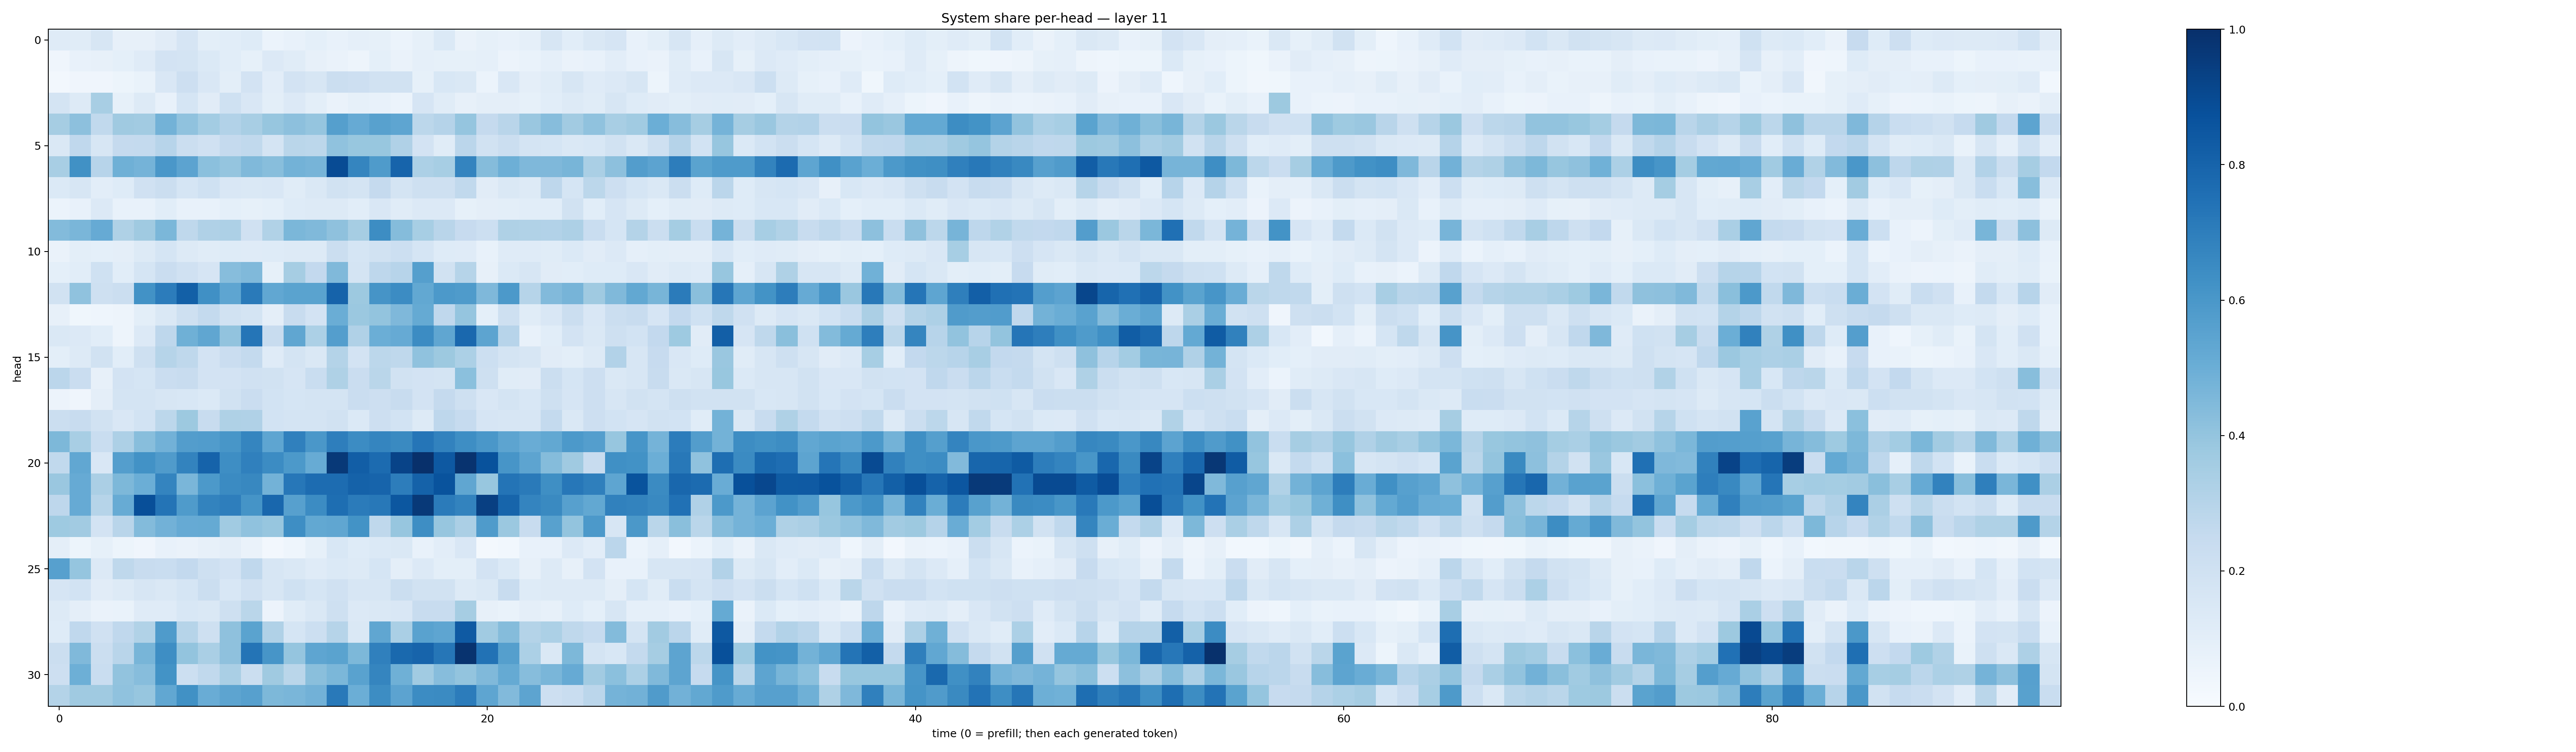

Source data for this figure (header and first rows):
0.117286265, 0.114297725, 0.15746804, 0.079609156, 0.08121334, 0.11063795, 0.1641053, 0.100113496, 0.10676885, 0.12195572, 0.060907178, 0.07598198, 0.091404706, 0.07283834, 0.08919142, 0.08328291, 0.0607055, 0.082089774, 0.14024356, 0.06637379, 0.08373383, 0.076211065, 0.08860041, 0.15978067
0.04257, 0.0728, 0.07861, 0.09316, 0.1181, 0.1799, 0.1734, 0.1391, 0.1071, 0.08281, 0.1333, 0.1166, 0.08041, 0.06641, 0.04954, 0.09099, 0.06325, 0.08921, 0.08403, 0.08281, 0.08596, 0.05505, 0.06949, 0.08716
0.02448, 0.04126, 0.03907, 0.05384, 0.06818, 0.1507, 0.2144, 0.1489, 0.09782, 0.1824, 0.103, 0.181, 0.164, 0.2225, 0.2124, 0.1918, 0.19, 0.08464, 0.1527, 0.1413, 0.06153, 0.1497, 0.09652, 0.1147
0.1746, 0.1265, 0.3425, 0.08276, 0.1328, 0.07731, 0.1716, 0.1129, 0.1999, 0.1495, 0.09894, 0.1355, 0.09907, 0.06522, 0.08203, 0.07791, 0.05915, 0.1675, 0.1151, 0.07937, 0.09611, 0.09641, 0.08506, 0.1082
0.3494, 0.4143, 0.263, 0.3686, 0.3594, 0.4794, 0.41, 0.3584, 0.3121, 0.3427, 0.3925, 0.4144, 0.3975, 0.5626, 0.5118, 0.5573, 0.5354, 0.2803, 0.3025, 0.3972, 0.2511, 0.2927, 0.3852, 0.4325
0.1458, 0.267, 0.1566, 0.2514, 0.2544, 0.2949, 0.22, 0.1971, 0.2501, 0.2632, 0.1728, 0.288, 0.2805, 0.4075, 0.3895, 0.3879, 0.3176, 0.1827, 0.1155, 0.285, 0.192, 0.2199, 0.1767, 0.17
0.3421, 0.6259, 0.2956, 0.4916, 0.4751, 0.5984, 0.5436, 0.4199, 0.3949, 0.449, 0.4279, 0.4773, 0.4724, 0.8941, 0.6696, 0.5836, 0.7994, 0.3283, 0.3456, 0.6748, 0.4361, 0.4942, 0.451, 0.4528
0.1382, 0.1601, 0.1028, 0.1235, 0.1985, 0.2226, 0.1706, 0.2008, 0.1515, 0.1451, 0.1495, 0.1145, 0.1472, 0.1946, 0.1752, 0.2517, 0.1776, 0.2032, 0.2053, 0.2623, 0.1115, 0.1432, 0.1298, 0.2771
0.05981, 0.07254, 0.134, 0.07133, 0.07693, 0.1064, 0.07773, 0.07808, 0.09007, 0.08522, 0.09188, 0.1249, 0.1289, 0.1309, 0.108, 0.1506, 0.1165, 0.1357, 0.133, 0.08526, 0.09433, 0.1008, 0.1073, 0.1062
0.4409, 0.464, 0.5125, 0.323, 0.3701, 0.4586, 0.2728, 0.3189, 0.3261, 0.196, 0.3162, 0.4591, 0.4481, 0.414, 0.3511, 0.6422, 0.4336, 0.3441, 0.2902, 0.2428, 0.2156, 0.321, 0.3149, 0.3118
0.06297, 0.09999, 0.09132, 0.09551, 0.1284, 0.1685, 0.1318, 0.1138, 0.1213, 0.121, 0.1237, 0.1312, 0.1254, 0.2219, 0.1701, 0.1948, 0.2187, 0.169, 0.1248, 0.1175, 0.07762, 0.1195, 0.1207, 0.1155
0.0922, 0.1067, 0.2005, 0.1091, 0.1704, 0.2274, 0.1962, 0.1668, 0.4305, 0.447, 0.08382, 0.3486, 0.2596, 0.4467, 0.1746, 0.2736, 0.2943, 0.5655, 0.1909, 0.2973, 0.07915, 0.1386, 0.1571, 0.1126
0.1943, 0.407, 0.2047, 0.2217, 0.623, 0.7068, 0.8133, 0.6297, 0.5387, 0.7123, 0.5286, 0.5508, 0.5497, 0.8024, 0.3784, 0.6107, 0.6465, 0.5262, 0.5928, 0.5838, 0.4516, 0.5934, 0.3004, 0.4451
0.07815, 0.03578, 0.04449, 0.04826, 0.0985, 0.1464, 0.2048, 0.2546, 0.191, 0.178, 0.09758, 0.2365, 0.181, 0.5032, 0.38, 0.3994, 0.4499, 0.5177, 0.2666, 0.3966, 0.09373, 0.2102, 0.1141, 0.1487
0.1422, 0.1337, 0.1074, 0.04843, 0.1358, 0.2736, 0.4898, 0.5317, 0.4042, 0.7327, 0.2365, 0.5338, 0.3294, 0.5669, 0.3187, 0.4994, 0.5156, 0.6453, 0.5344, 0.783, 0.5425, 0.2962, 0.07039, 0.1062
0.1008, 0.1262, 0.1879, 0.109, 0.2054, 0.2997, 0.272, 0.18, 0.2278, 0.2546, 0.1184, 0.1759, 0.1461, 0.3048, 0.1806, 0.2794, 0.2696, 0.4076, 0.3758, 0.3306, 0.2167, 0.1778, 0.1614, 0.1132
0.2831, 0.228, 0.08133, 0.1808, 0.1711, 0.2304, 0.2375, 0.1829, 0.1825, 0.1961, 0.1913, 0.1644, 0.2309, 0.3203, 0.2282, 0.2862, 0.1912, 0.1835, 0.1753, 0.4195, 0.206, 0.1135, 0.1117, 0.2193
0.05634, 0.04283, 0.09411, 0.1762, 0.1778, 0.1607, 0.1558, 0.1393, 0.195, 0.2282, 0.1849, 0.171, 0.1779, 0.1769, 0.2282, 0.2115, 0.235, 0.1821, 0.2529, 0.205, 0.1514, 0.1795, 0.1533, 0.206
0.2255, 0.2346, 0.1947, 0.1513, 0.1863, 0.2781, 0.3776, 0.2383, 0.322, 0.3199, 0.184, 0.1778, 0.1763, 0.1927, 0.1393, 0.2146, 0.1865, 0.1299, 0.2755, 0.2482, 0.1669, 0.1571, 0.1567, 0.2571
0.4556, 0.3429, 0.2339, 0.3253, 0.429, 0.4822, 0.5731, 0.578, 0.6032, 0.6716, 0.5389, 0.689, 0.601, 0.6982, 0.6474, 0.6683, 0.6548, 0.7319, 0.6829, 0.6377, 0.5992, 0.5413, 0.5057, 0.5271
0.263, 0.5302, 0.1498, 0.5668, 0.6219, 0.5805, 0.6791, 0.8033, 0.6404, 0.6884, 0.646, 0.5908, 0.5115, 0.9614, 0.8226, 0.7724, 0.9247, 0.9973, 0.8414, 0.9846, 0.8706, 0.6057, 0.5415, 0.4366
0.3836, 0.5134, 0.3325, 0.4559, 0.4993, 0.6752, 0.4646, 0.5921, 0.6493, 0.6602, 0.4783, 0.723, 0.768, 0.769, 0.8071, 0.7991, 0.7002, 0.8072, 0.8654, 0.5341, 0.3878, 0.7347, 0.7135, 0.6338
0.2736, 0.5124, 0.299, 0.5103, 0.8803, 0.7362, 0.5828, 0.6779, 0.6966, 0.6157, 0.7891, 0.5595, 0.6468, 0.7587, 0.7093, 0.7208, 0.8513, 0.9629, 0.7075, 0.6768, 0.9398, 0.7934, 0.6726, 0.6553
0.3744, 0.3603, 0.1812, 0.2927, 0.4383, 0.4807, 0.5139, 0.5185, 0.3671, 0.4093, 0.392, 0.638, 0.5241, 0.5315, 0.6203, 0.2709, 0.3945, 0.6374, 0.3941, 0.3344, 0.5827, 0.3825, 0.2367, 0.5566
0.09528, 0.0536, 0.08391, 0.05091, 0.04162, 0.07657, 0.06319, 0.08082, 0.09485, 0.06443, 0.02674, 0.0461, 0.08396, 0.1536, 0.1241, 0.1373, 0.1461, 0.07714, 0.1023, 0.1515, 0.01694, 0.03015, 0.07483, 0.0777
0.562, 0.3953, 0.1331, 0.27, 0.2418, 0.2332, 0.2616, 0.2048, 0.1832, 0.2656, 0.1576, 0.1468, 0.1196, 0.1381, 0.1314, 0.1713, 0.09579, 0.1364, 0.09962, 0.1008, 0.1826, 0.1403, 0.08082, 0.1256
0.1653, 0.184, 0.1114, 0.1268, 0.1614, 0.1472, 0.1697, 0.2221, 0.1549, 0.1972, 0.1579, 0.2028, 0.1714, 0.1962, 0.1567, 0.1594, 0.2188, 0.1932, 0.1912, 0.128, 0.1411, 0.2374, 0.1245, 0.1289
0.1263, 0.09696, 0.06462, 0.06919, 0.1201, 0.1182, 0.1548, 0.1444, 0.2074, 0.287, 0.05521, 0.1133, 0.1414, 0.2076, 0.1353, 0.1442, 0.1495, 0.2392, 0.2354, 0.3478, 0.07876, 0.06985, 0.09572, 0.0792
0.1215, 0.269, 0.1968, 0.2692, 0.3138, 0.5855, 0.2998, 0.2068, 0.4112, 0.5479, 0.3189, 0.1702, 0.218, 0.2981, 0.1474, 0.535, 0.3396, 0.5517, 0.5376, 0.837, 0.3643, 0.4365, 0.308, 0.3293
0.2241, 0.4488, 0.219, 0.2892, 0.4683, 0.6399, 0.402, 0.3371, 0.4129, 0.7353, 0.6072, 0.3962, 0.5369, 0.5497, 0.4542, 0.6885, 0.7798, 0.7976, 0.73, 0.9872, 0.7434, 0.5647, 0.3312, 0.1457
0.2146, 0.4952, 0.232, 0.4037, 0.4298, 0.6173, 0.2181, 0.265, 0.3375, 0.2202, 0.3701, 0.2876, 0.4245, 0.4578, 0.554, 0.6704, 0.4909, 0.3637, 0.4304, 0.4017, 0.4459, 0.5161, 0.4326, 0.4624
0.3055, 0.3706, 0.3703, 0.4067, 0.3921, 0.5291, 0.6286, 0.5044, 0.5415, 0.5594, 0.4566, 0.4625, 0.4814, 0.7185, 0.4993, 0.6433, 0.5465, 0.645, 0.6496, 0.7047, 0.538, 0.4422, 0.54, 0.2148
